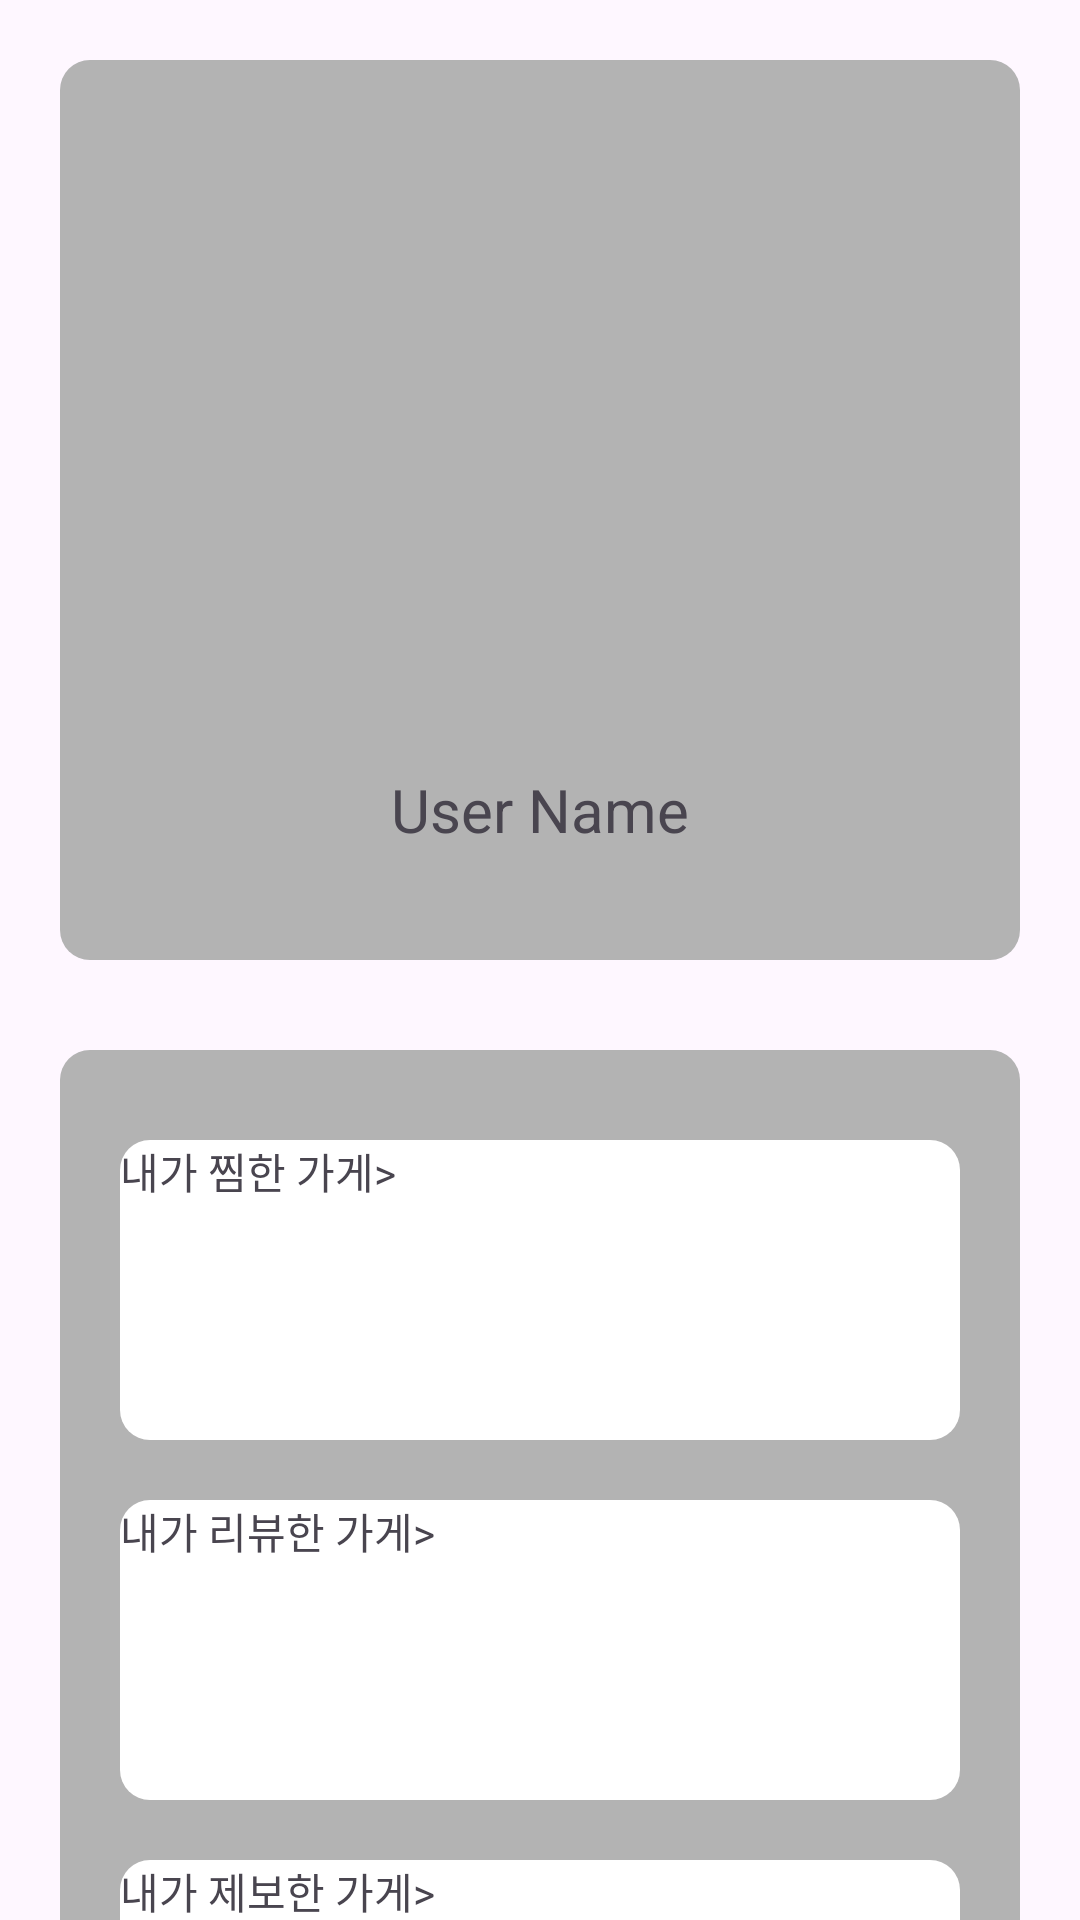

Layout XML and referenced resources for this Android screen:
<!-- AndroidManifest.xml: application theme Theme.Bungshare -->
<!-- res/layout/fragment_user.xml -->
<?xml version="1.0" encoding="utf-8"?>
<FrameLayout xmlns:android="http://schemas.android.com/apk/res/android"
    xmlns:tools="http://schemas.android.com/tools"
    android:layout_width="match_parent"
    android:layout_height="match_parent"
    xmlns:app="http://schemas.android.com/apk/res-auto"
    tools:context=".user">

    <LinearLayout
        android:layout_width="match_parent"
        android:layout_height="300dp"
        android:background="@drawable/round_coners"
        android:backgroundTint="@color/grey"
        android:orientation="vertical"
        android:gravity="center"
        android:layout_marginTop="20dp"
        android:layout_marginStart="20dp"
        android:layout_marginEnd="20dp">
        <ImageView
            android:layout_width="200dp"
            android:layout_height="200dp"
            android:src="@drawable/usericon"/>
        <TextView
            android:id="@id/user"
            android:layout_width="match_parent"
            android:layout_height="wrap_content"
            android:text="User Name"
            android:textSize="20dp"
            android:textAlignment="center"/>
    </LinearLayout>
    <LinearLayout
        android:layout_width="match_parent"
        android:layout_height="400dp"
        android:background="@drawable/round_coners"
        android:backgroundTint="@color/grey"
        android:orientation="vertical"
        android:gravity="center"
        android:layout_marginTop="350dp"
        android:layout_marginStart="20dp"
        android:layout_marginEnd="20dp">
        <androidx.constraintlayout.widget.ConstraintLayout
            android:layout_width="match_parent"
            android:layout_height="100dp"
            android:background="@drawable/round_coners"
            android:backgroundTint="@color/white"
            android:layout_marginStart="20dp"
            android:layout_marginEnd="20dp">
            <TextView
                android:id="@+id/liked_txt"
                android:layout_width="wrap_content"
                android:layout_height="wrap_content"
                android:text="내가 찜한 가게>"
                app:layout_constraintLeft_toLeftOf="parent"
                app:layout_constraintTop_toTopOf="parent"/>
        <ScrollView
            android:layout_width="match_parent"
            android:layout_height="80dp"
            app:layout_constraintLeft_toLeftOf="parent"
            app:layout_constraintTop_toBottomOf="@id/liked_txt"
            >
            <LinearLayout
                android:layout_width="match_parent"
                android:layout_height="match_parent"
                android:orientation="vertical"
                android:id="@+id/dibed_layout">
                
            </LinearLayout>
            </ScrollView>
        </androidx.constraintlayout.widget.ConstraintLayout>
        <androidx.constraintlayout.widget.ConstraintLayout
            android:layout_width="match_parent"
            android:layout_height="100dp"
            android:background="@drawable/round_coners"
            android:backgroundTint="@color/white"
            android:layout_marginTop="20dp"
            android:layout_marginStart="20dp"
            android:layout_marginEnd="20dp">
            <TextView
                android:id="@+id/reviewed_txt"
                android:layout_width="wrap_content"
                android:layout_height="wrap_content"
                android:text="내가 리뷰한 가게>"
                app:layout_constraintLeft_toLeftOf="parent"
                app:layout_constraintTop_toTopOf="parent"/>
            <ScrollView
                android:layout_width="match_parent"
                android:layout_height="80dp"
                app:layout_constraintLeft_toLeftOf="parent"
                app:layout_constraintTop_toBottomOf="@id/reviewed_txt"
                >
                <LinearLayout
                    android:layout_width="match_parent"
                    android:layout_height="match_parent"
                    android:orientation="vertical"
                    android:id="@+id/reviewed_layout">
                    
                </LinearLayout>
            </ScrollView>
        </androidx.constraintlayout.widget.ConstraintLayout>
        <androidx.constraintlayout.widget.ConstraintLayout
            android:layout_width="match_parent"
            android:layout_height="100dp"
            android:background="@drawable/round_coners"
            android:backgroundTint="@color/white"
            android:layout_marginTop="20dp"
            android:layout_marginStart="20dp"
            android:layout_marginEnd="20dp">
            <TextView
                android:id="@+id/posted_txt"
                android:layout_width="wrap_content"
                android:layout_height="wrap_content"
                android:text="내가 제보한 가게>"
                app:layout_constraintLeft_toLeftOf="parent"
                app:layout_constraintTop_toTopOf="parent"/>
            <ScrollView
                android:layout_width="match_parent"
                android:layout_height="80dp"
                app:layout_constraintLeft_toLeftOf="parent"
                app:layout_constraintTop_toBottomOf="@id/posted_txt"
                >
                <LinearLayout
                    android:layout_width="match_parent"
                    android:layout_height="match_parent"
                    android:orientation="vertical"
                    android:id="@+id/added_layout">
                    
                </LinearLayout>
            </ScrollView>
        </androidx.constraintlayout.widget.ConstraintLayout>
    </LinearLayout>
</FrameLayout>
<!-- resources referenced by this layout -->
<resources>
  <color name="grey">#B3B3B3</color>"
  <color name="white">#FFFFFFFF</color>
  <!-- drawable round_coners (drawable) -->
  <?xml version="1.0" encoding="utf-8"?>
  <shape xmlns:android="http://schemas.android.com/apk/res/android">
      <corners android:topLeftRadius="10dp"
          android:topRightRadius="10dp"
          android:bottomLeftRadius="10dp"
          android:bottomRightRadius="10dp" />
      
  </shape>
  <style name="Theme.Bungshare" parent="Base.Theme.Bungshare" />
  <style name="Base.Theme.Bungshare" parent="Theme.Material3.DayNight.NoActionBar">
          
          
      </style>
</resources>
